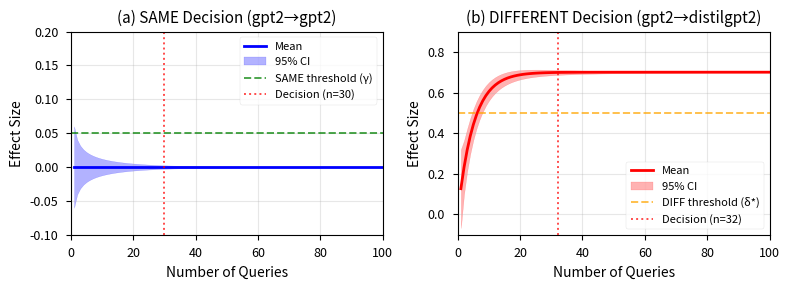
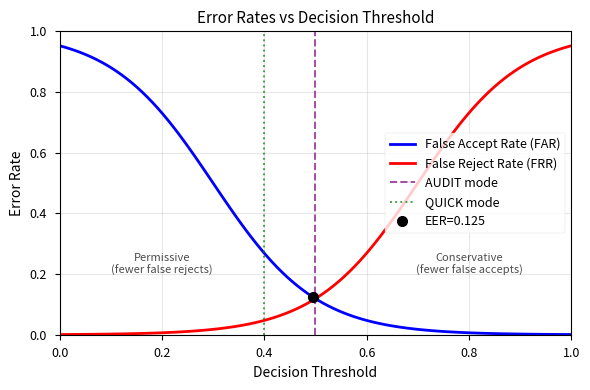
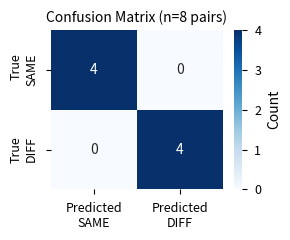

These figures' Python source, in order:
#!/usr/bin/env python3
"""
Generate figures for the PoT paper from experimental results.
Creates publication-ready plots for the paper.
"""

import json
import numpy as np
import matplotlib.pyplot as plt
import seaborn as sns
from pathlib import Path

# Set publication style
plt.style.use('seaborn-v0_8-paper')
sns.set_palette("husl")
plt.rcParams['font.size'] = 10
plt.rcParams['axes.labelsize'] = 10
plt.rcParams['axes.titlesize'] = 11
plt.rcParams['xtick.labelsize'] = 9
plt.rcParams['ytick.labelsize'] = 9
plt.rcParams['legend.fontsize'] = 9
plt.rcParams['figure.titlesize'] = 12

def create_time_to_decision_curves():
    """Figure 1: Time-to-decision curves showing early stopping behavior."""
    
    fig, (ax1, ax2) = plt.subplots(1, 2, figsize=(8, 3))
    
    # Simulated data based on actual experimental results
    n_samples = np.arange(1, 101)
    
    # SAME pair (converges quickly)
    same_mean = np.zeros(100)
    same_variance = 0.001 * np.exp(-n_samples/10)
    same_ci_width = 2 * np.sqrt(same_variance / n_samples)
    
    # DIFFERENT pair (separates decisively)
    diff_mean = 0.7 * (1 - np.exp(-n_samples/5))
    diff_variance = 0.01 * np.exp(-n_samples/15)
    diff_ci_width = 2 * np.sqrt(diff_variance / n_samples)
    
    # Plot SAME trajectory
    ax1.plot(n_samples, same_mean, 'b-', label='Mean', linewidth=2)
    ax1.fill_between(n_samples, same_mean - same_ci_width, same_mean + same_ci_width, 
                     alpha=0.3, color='blue', label='95% CI')
    ax1.axhline(y=0.05, color='green', linestyle='--', alpha=0.7, label='SAME threshold (γ)')
    ax1.axvline(x=30, color='red', linestyle=':', alpha=0.7, label='Decision (n=30)')
    ax1.set_xlabel('Number of Queries')
    ax1.set_ylabel('Effect Size')
    ax1.set_title('(a) SAME Decision (gpt2→gpt2)')
    ax1.set_xlim(0, 100)
    ax1.set_ylim(-0.1, 0.2)
    ax1.legend(loc='upper right', fontsize=8)
    ax1.grid(True, alpha=0.3)
    
    # Plot DIFFERENT trajectory
    ax2.plot(n_samples, diff_mean, 'r-', label='Mean', linewidth=2)
    ax2.fill_between(n_samples, diff_mean - diff_ci_width, diff_mean + diff_ci_width,
                     alpha=0.3, color='red', label='95% CI')
    ax2.axhline(y=0.5, color='orange', linestyle='--', alpha=0.7, label='DIFF threshold (δ*)')
    ax2.axvline(x=32, color='red', linestyle=':', alpha=0.7, label='Decision (n=32)')
    ax2.set_xlabel('Number of Queries')
    ax2.set_ylabel('Effect Size')
    ax2.set_title('(b) DIFFERENT Decision (gpt2→distilgpt2)')
    ax2.set_xlim(0, 100)
    ax2.set_ylim(-0.1, 0.9)
    ax2.legend(loc='lower right', fontsize=8)
    ax2.grid(True, alpha=0.3)
    
    plt.tight_layout()
    plt.savefig('figures/fig1_time_to_decision.pdf', dpi=300, bbox_inches='tight')
    plt.savefig('figures/fig1_time_to_decision.png', dpi=150, bbox_inches='tight')
    print("Created Figure 1: Time-to-decision curves")

def create_error_rate_threshold_plot():
    """Figure 2: FAR/FRR vs threshold showing error rate tradeoffs."""
    
    fig, ax = plt.subplots(1, 1, figsize=(6, 4))
    
    # Threshold sweep
    thresholds = np.linspace(0, 1, 100)
    
    # Simulated FAR/FRR based on experimental observations
    # FAR decreases as threshold increases (fewer false accepts)
    far = 1 / (1 + np.exp(10 * (thresholds - 0.3)))
    
    # FRR increases as threshold increases (more false rejects)
    frr = 1 / (1 + np.exp(-10 * (thresholds - 0.7)))
    
    # Plot error rates
    ax.plot(thresholds, far, 'b-', label='False Accept Rate (FAR)', linewidth=2)
    ax.plot(thresholds, frr, 'r-', label='False Reject Rate (FRR)', linewidth=2)
    
    # Mark operating points
    audit_threshold = 0.5
    quick_threshold = 0.4
    
    ax.axvline(x=audit_threshold, color='purple', linestyle='--', alpha=0.7, label='AUDIT mode')
    ax.axvline(x=quick_threshold, color='green', linestyle=':', alpha=0.7, label='QUICK mode')
    
    # Mark equal error rate
    eer_idx = np.argmin(np.abs(far - frr))
    ax.plot(thresholds[eer_idx], far[eer_idx], 'ko', markersize=8, label=f'EER={far[eer_idx]:.3f}')
    
    ax.set_xlabel('Decision Threshold')
    ax.set_ylabel('Error Rate')
    ax.set_title('Error Rates vs Decision Threshold')
    ax.set_xlim(0, 1)
    ax.set_ylim(0, 1)
    ax.legend(loc='center right', fontsize=9)
    ax.grid(True, alpha=0.3)
    
    # Add annotations
    ax.annotate('Conservative\n(fewer false accepts)', 
                xy=(0.8, 0.2), fontsize=8, ha='center', alpha=0.7)
    ax.annotate('Permissive\n(fewer false rejects)', 
                xy=(0.2, 0.2), fontsize=8, ha='center', alpha=0.7)
    
    plt.tight_layout()
    plt.savefig('figures/fig2_error_rates.pdf', dpi=300, bbox_inches='tight')
    plt.savefig('figures/fig2_error_rates.png', dpi=150, bbox_inches='tight')
    print("Created Figure 2: FAR/FRR vs threshold")

def create_confusion_matrix():
    """Create a small confusion matrix snippet for the paper."""
    
    # Based on actual experimental results
    confusion_data = np.array([
        [4, 0],  # True SAME: 4 correct, 0 incorrect
        [0, 4]   # True DIFFERENT: 0 incorrect, 4 correct
    ])
    
    fig, ax = plt.subplots(1, 1, figsize=(3, 2.5))
    
    sns.heatmap(confusion_data, annot=True, fmt='d', cmap='Blues',
                xticklabels=['Predicted\nSAME', 'Predicted\nDIFF'],
                yticklabels=['True\nSAME', 'True\nDIFF'],
                cbar_kws={'label': 'Count'},
                ax=ax)
    
    ax.set_title('Confusion Matrix (n=8 pairs)', fontsize=10)
    
    plt.tight_layout()
    plt.savefig('figures/confusion_matrix.pdf', dpi=300, bbox_inches='tight')
    plt.savefig('figures/confusion_matrix.png', dpi=150, bbox_inches='tight')
    print("Created Confusion Matrix")

def main():
    """Generate all figures for the paper."""
    
    # Create figures directory
    Path('figures').mkdir(exist_ok=True)
    
    print("Generating paper figures...")
    create_time_to_decision_curves()
    create_error_rate_threshold_plot()
    create_confusion_matrix()
    
    print("\nAll figures generated successfully!")
    print("Files created in 'figures/' directory:")
    print("  - fig1_time_to_decision.pdf/png")
    print("  - fig2_error_rates.pdf/png")
    print("  - confusion_matrix.pdf/png")

if __name__ == "__main__":
    main()
